Run: headless pygame with SDL's dummy video driver; simulated clock (each Clock.tick advances the game by its frame time, no real sleeping); random seed 0; keys injected as events and as key.get_pressed() state; mouse plan: one left click at the window centre at the start of phase 2, then a move to the lower-right quarter at the start of phase 3.
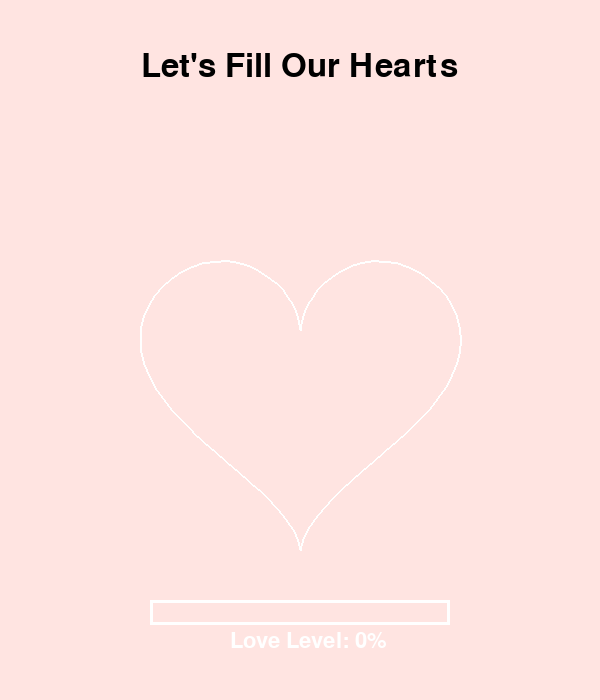
Frame 1 of 4 · flips 1–60 · no input
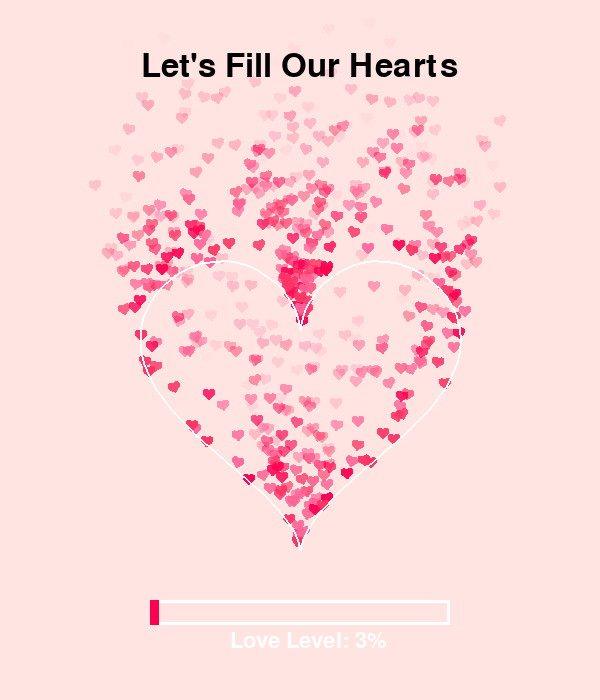
Frame 2 of 4 · flips 61–180 · clicked the window centre · tapped SPACE, RETURN · held RIGHT (→), D
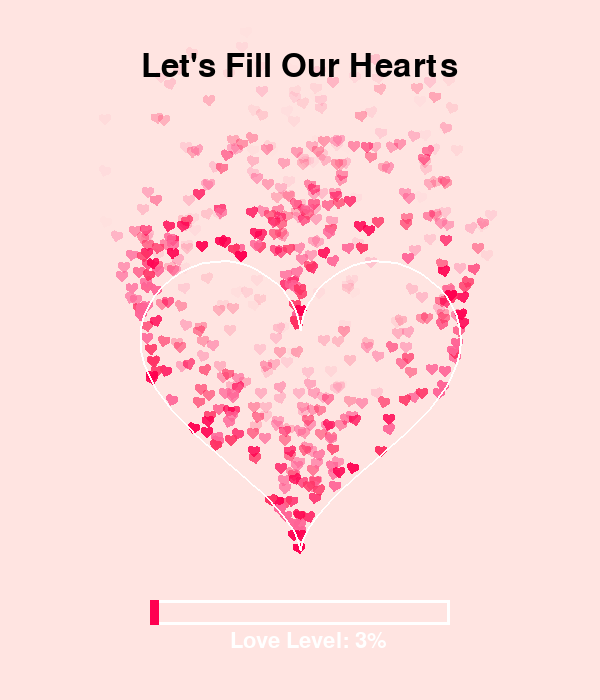
Frame 3 of 4 · flips 181–300 · moved the mouse to the lower-right quarter · held DOWN (↓), S
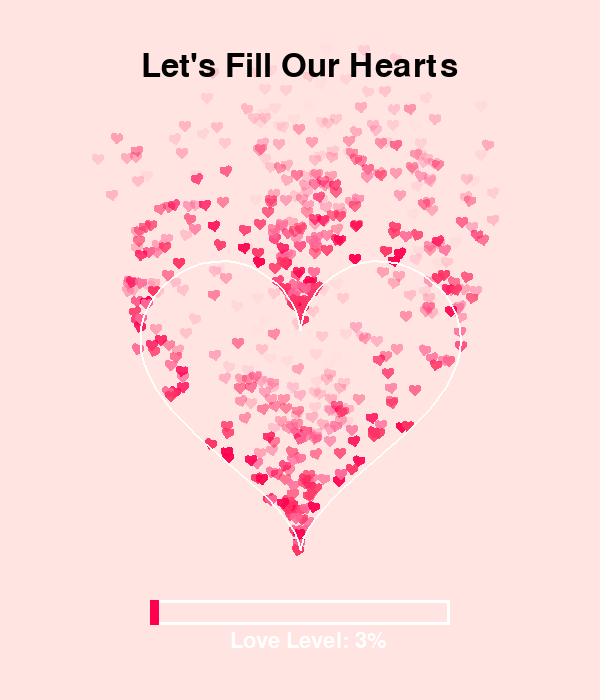
Frame 4 of 4 · flips 301–420 · held LEFT (←), A, UP (↑), W

The pygame program that drew these frames:

import pygame
import random
import math

pygame.init()

WIDTH, HEIGHT = 600, 700
screen = pygame.display.set_mode((WIDTH, HEIGHT))
pygame.display.set_caption("Let's Fill Our Hearts ❤️")

font = pygame.font.Font(None, 48)
small_font = pygame.font.Font(None, 32)

PINK = (255, 100, 150)
RED = (255, 0, 80)
WHITE = (255, 255, 255)
BLACK = (0, 0, 0)
BG = (255, 228, 225) 

clock = pygame.time.Clock()

def draw_heart_shape(surface, color, x, y, size, angle=0, alpha=255):
    s = pygame.Surface((size*2, size*2), pygame.SRCALPHA)
    points = []
    for t in range(0, 360, 5):
        rad = math.radians(t)
        px = 16 * math.sin(rad)**3
        py = 13 * math.cos(rad) - 5 * math.cos(2*rad) - 2 * math.cos(3*rad) - math.cos(4*rad)
        points.append((size + px * size / 16, size - py * size / 16))

    if angle != 0:
        rotated = []
        for px, py in points:
            dx, dy = px - size, py - size
            rx = dx * math.cos(angle) - dy * math.sin(angle)
            ry = dx * math.sin(angle) + dy * math.cos(angle)
            rotated.append((rx + size, ry + size))
        points = rotated
    pygame.draw.polygon(s, (*color, alpha), points)
    surface.blit(s, (x - size, y - size))

class HeartParticle:
    def __init__(self, x, y, size=None):
        self.x = x
        self.y = y
        self.size = size if size else random.randint(10, 18)
        self.speed_y = random.uniform(-1.5, -3.0)
        self.speed_x = random.uniform(-0.7, 0.7)
        self.alpha = 255
        self.color = random.choice([PINK, RED, (255, 50, 100)])
        self.angle = random.uniform(-0.3, 0.3)  

    def update(self):
        self.y += self.speed_y
        self.x += self.speed_x
        self.alpha -= 3
        return self.alpha > 0

    def draw(self, surface):
        draw_heart_shape(surface, self.color, self.x, self.y, self.size, self.angle, self.alpha)

def heart_point(t, scale=1):
    x = 16 * math.sin(t)**3
    y = 13*math.cos(t) - 5 * math.cos(2*t) - 2*math.cos(3*t) - math.cos(4*t)
    return x*scale, -y*scale

def generate_heart_points(x, y, scale=10, steps=100):
    points = []
    for i in range(steps):
        t = math.pi * 2 * i / steps
        px, py = heart_point(t, scale)
        points.append((x + px, y + py))
    return points

particles = []
heart_particles = []
fill_progress = 0 
running = True
heart_center = (WIDTH // 2, 380)
heart_scale = 10
heart_outline = generate_heart_points(*heart_center, heart_scale)

while running:
    screen.fill(BG)

    for event in pygame.event.get():
        if event.type == pygame.QUIT:
            running = False

        if event.type == pygame.MOUSEBUTTONDOWN:
            for _ in range(15):
                x, y = pygame.mouse.get_pos()
                particles.append(HeartParticle(x, y))
            fill_progress = min(100, fill_progress + 3)

    particles = [p for p in particles if p.update()]
    for p in particles:
        p.draw(screen)

    if fill_progress > 0:
        num_particles = int(fill_progress * 2)
        for _ in range(num_particles):
            t = random.uniform(0, 2*math.pi)
            px, py = heart_point(t, heart_scale)
            hx = heart_center[0] + px + random.randint(-2, 2)
            hy = heart_center[1] + py + random.randint(-2, 2)
            heart_particles.append(HeartParticle(hx, hy, size=6))

    heart_particles = [p for p in heart_particles if p.update()]
    for p in heart_particles:
        p.draw(screen)

    title = font.render("Let's Fill Our Hearts", True, BLACK)
    screen.blit(title, (WIDTH / 2 - title.get_width() / 2, 50))

    pygame.draw.polygon(screen, WHITE, heart_outline, 2)

    pygame.draw.rect(screen, WHITE, (150, 600, 300, 25), 3)
    pygame.draw.rect(screen, RED, (150, 600, 3*fill_progress, 25))
    label = small_font.render(f"Love Level: {int(fill_progress)}%", True, WHITE)
    screen.blit(label, (230, 630))

    pygame.display.flip()
    clock.tick(60)

pygame.quit()
